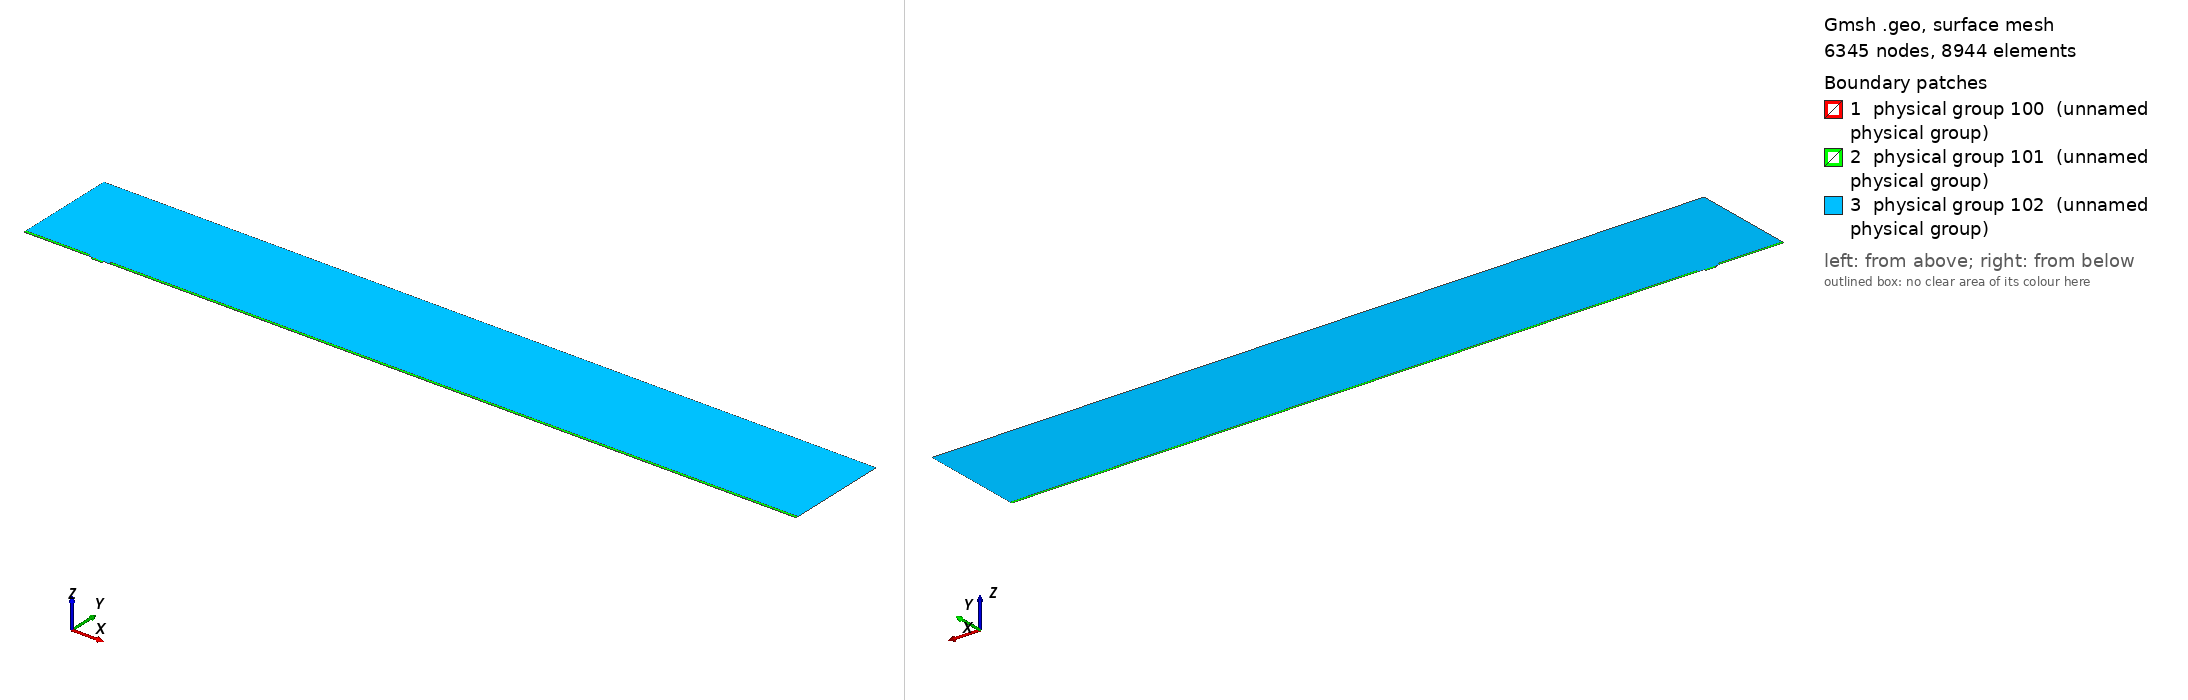

Gmsh geometry script, surface-meshed: 6345 nodes, 8944 surface elements. Boundary patches (legend numbers): 1 physical group 100 (unnamed physical group), 2 physical group 101 (unnamed physical group), 3 physical group 102 (unnamed physical group). Left view from above one corner, right view from below the opposite corner. Legend entries are the model's physical surfaces. The drawing asked Gmsh for element sizes between 1% and 20% of the model's largest extent; the script's own settings can give other sizes.

=== mesh.geo (drawn) ===
// Macro parameters
deltaStar = 1;
D = 3 * deltaStar; // depth of the gap 
W = 15.11 * deltaStar; // width of the gap
r = 8; // length of non-constant quads upstream and downstream of the gap
s = 8; // length of non-constant quads left and right inside the gap
BL = 0.25 * deltaStar; // height of the second layer of quad elements
BL_upper = 3.5 * deltaStar; // height of the third layer of quad elements
x0 = 100 * deltaStar; // x distance from inflow to gap
lengthOutflow = 1000 * deltaStar; // length after the gap
x3 = W + lengthOutflow; // last point of the domain
height = 150 * deltaStar; // height of the triangular region
triagHeightRegion_inflow = height - BL - BL_upper; // height of the triangular region

// Micro parameters
dx = 0.05; // dx of square elements near the leading and trailing edge of the gap (most resolution-demanding points in the domain)
size_triag_v_top = 32; // size of the elements in the upper triangular region

// All the value below are between 0 and 1. =1  means the elements are all equal in size. Avoid using values very close to 1, because we dividing by log(p) in the formula.
dy_in_v_right = 1.5; // heighest quad in the upper layer of quads, in the right part of the gap
dy_in_v_left = 1.75; // heighest quad in the upper layer of quads, in the left part of the gap
//p_in_v_right = (W / 2 - dy_in_v_right) / (W / 2 - dx); // densitiy concentration of elements inside the gap, vertically, near the right wall.
//p_in_v_left = (W / 2 - dy_in_v_left) / (W / 2 - dx); // densitiy concentration of elements inside the gap, vertically, near the left wall.
// fit (check the file scripts/fit_gmsh.py for more details)
p_in_v_left = 1.04645449 - 0.72589797/(W - 5.47760158)^0.49073995; // densitiy concentration of elements inside the gap, vertically, near the left wall.
p_in_v_right = 1.01007546 - 1.01562315/(W - 1.82092136)^0.74948754; // densitiy concentration of elements inside the gap, vertically, near the right wall.
p_in_h = 0.9; // densitiy concentration of elements inside the gap, horizontally. 

p_out_h = 0.5; // densitiy concentration of elements outside the gap, horizontally.
p_out_h_upper = 0.4; // densitiy concentration of elements outside the gap, horizontally on the upper layer of quads
p_out_v_inflow_dense = 0.8; // densitiy concentration of elements outside the gap, vertically, near the inflow and the gap
p_out_v_inflow_sparse = 0.99; // densitiy concentration of elements outside the gap, vertically, near the inflow and far from the gap
p_out_v_outflow_dense = 0.9; // densitiy concentration of elements outside the gap, vertically, near the outflow and the gap
p_out_v_outflow_sparse = 0.995; // densitiy concentration of elements outside the gap, vertically, near the outflow and far from the gap
p_triag_h_inflow = 0.8; // densitiy concentration of elements in the triangular region of the domain, horizontally.
p_triag_h_outflow = p_triag_h_inflow; // densitiy concentration of elements in the triangular region of the domain, horizontally.

enlarge_triag_inflow = 1.1; // heigher the value, larger the elements in the triangular region near the inflow
enlarge_triag_outflow = 1.1; // heigher the value, larger the elements in the triangular region near the outflow

// Automated parameters 
a_in_v_right = dx / (W / 2);
a_in_v_left = dx / (W / 2);
a_in_h = dx / (D / 2);
a_out_h = dx / BL;
a_out_v_inflow_dense = dx / r;
a_out_v_outflow_dense = dx / r;

// for the derivation of the formula, see file 20250123_gmshFormula.md in the docs folder
N_in_v_right = Ceil( Log (a_in_v_right / (1 - p_in_v_right + a_in_v_right * p_in_v_right)) / Log(p_in_v_right) );
N_in_v_left = Ceil( Log (a_in_v_left / (1 - p_in_v_left + a_in_v_left * p_in_v_left)) / Log(p_in_v_left) );
N_in_h = Ceil( Log (a_in_h / (1 - p_in_h + a_in_h * p_in_h)) / Log(p_in_h) );
N_out_h = Ceil( Log (a_out_h / (1 - p_out_h + a_out_h * p_out_h)) / Log(p_out_h) ) + 1; // + 1 is to correct the fact that the distance is too small to properly approximate the dx length
N_out_v_inflow_dense = Ceil( Log (a_out_v_inflow_dense / (1 - p_out_v_inflow_dense + a_out_v_inflow_dense * p_out_v_inflow_dense)) / Log(p_out_v_inflow_dense) );
N_out_v_outflow_dense = Ceil( Log (a_out_v_outflow_dense / (1 - p_out_v_outflow_dense + a_out_v_outflow_dense * p_out_v_outflow_dense)) / Log(p_out_v_outflow_dense) );

p_for_a_out_v_inflow_sparse_computation = p_out_v_inflow_dense;
p_for_a_out_v_outflow_sparse_computation = (p_out_v_outflow_dense + p_out_v_outflow_dense) / 2;
a_out_v_inflow_sparse = r / (x0 - r) * (1 - p_for_a_out_v_inflow_sparse_computation) / (1 - p_for_a_out_v_inflow_sparse_computation^(N_out_v_inflow_dense + 1));
a_out_v_outflow_sparse = r / (lengthOutflow - r) * (1 - p_for_a_out_v_outflow_sparse_computation) / (1 - p_for_a_out_v_outflow_sparse_computation^(N_out_v_outflow_dense + 1));

N_out_v_inflow_sparse = Ceil( Log(a_out_v_inflow_sparse / (1 - p_out_v_inflow_sparse + a_out_v_inflow_sparse * p_out_v_inflow_sparse)) / Log(p_out_v_inflow_sparse) );
N_out_v_outflow_sparse = Ceil( Log(a_out_v_outflow_sparse / (1 - p_out_v_outflow_sparse + a_out_v_outflow_sparse * p_out_v_outflow_sparse)) / Log(p_out_v_outflow_sparse) );


// second layer of quads
a_out_h_upper = (BL) / (BL_upper) * (1 - p_out_h) / (1 - p_out_h^(N_out_h + 1));
N_out_h_upper = Ceil( Log(a_out_h_upper / (1 - p_out_h_upper + a_out_h_upper * p_out_h_upper)) / Log(p_out_h_upper) );

// ---------------------------
// for triangular region
// ---------------------------
a_triag_h_inflow = (BL_upper) / (triagHeightRegion_inflow) * (1 - p_out_h_upper) / (1 - p_out_h_upper^(N_out_h_upper + 1));
a_triag_h_outflow = a_triag_h_inflow;
N_triag_v_top = Ceil( (x3 + x0) / size_triag_v_top ); // we assume p_triag_v = 1, otherwise the formula is different
N_triag_h_inflow = Ceil( Log(a_triag_h_inflow / (1 - p_triag_h_inflow + a_triag_h_inflow * p_triag_h_inflow)) / Log(p_triag_h_inflow) );
N_triag_h_outflow = Ceil( Log(a_triag_h_outflow / (1 - p_triag_h_outflow + a_triag_h_outflow * p_triag_h_outflow)) / Log(p_triag_h_outflow) );
N_triag_h_inflow = Ceil( N_triag_h_inflow / enlarge_triag_inflow );
N_triag_h_outflow = Ceil( N_triag_h_outflow / enlarge_triag_outflow );

Point(1) = {-x0, 0, 0};
Point(2) = {0,0,0};
Point(3) = {0,-D,0};
Point(4) = {W,-D,0};
Point(5) = {W,0,0};
Point(6) = {x3,0,0};
Point(8) = {x3,height,0};
Point(7) = {x3,BL,0};
Point(9) = {-x0,height,0};
Point(10) = {-x0,BL,0};
Point(11) = {0,BL,0};
Point(12) = {W,BL,0};
Point(13) = {W/2,0,0};
Point(14) = {W/2,BL,0};
Point(15) = {0,-D/2,0};
Point(16) = {W/2,-D,0};
Point(17) = {W,-D/2,0};
Point(18) = {-r,0,0};
Point(19) = {-r,BL,0};
Point(20) = {W + r,0,0};
Point(21) = {W + r,BL,0};
Point(22) = {-x0,BL+BL_upper,0};
Point(23) = {-r,BL+BL_upper,0};
Point(24) = {W + r,BL+BL_upper,0};
Point(25) = {x3,BL+BL_upper,0};

Line(1) = {1,18};
Line(2) = {2,15};
Line(3) = {3,16};
Line(4) = {4,17};
Line(5) = {5,20};
Line(6) = {6,7};
Line(7) = {7,25};
Line(8) = {8,9};
Line(9) = {9,22};
Line(10) = {10,19};
Line(11) = {10,1};
Line(12) = {11,14};
Line(13) = {12,21};
Line(14) = {2,13};
Line(15) = {15,3};
Line(16) = {16,4};
Line(17) = {17,5};
Line(18) = {13,5};
Line(19) = {14,12};
Line(20) = {18,2};
Line(21) = {20,6};
Line(22) = {21,7};
Line(23) = {19,11};
Line(24) = {22,10};
Line(25) = {25,8};
Line(26) = {25,24};
Line(27) = {22,23};
Line(28) = {23,19};
Line(29) = {24,21};

// outer quads
Curve Loop(1) = {5, 21, 6, -22, -13, -19, -12, -23, -10, 11, 1, 20, 14, 18};
Plane Surface(1) = {1};

// inside gap
Curve Loop(2) = {2, 15, 3, 16, 4, 17, -18, -14};
Plane Surface(2) = {2};

// triangular region
Curve Loop(3) = {23, 12, 19, 13, -29, -26, 25, 8, 9, 27, 28};
Plane Surface(3) = {3};

// 3rd layer of quads
Curve Loop(4) = {-24, 27, 28,-10};
Curve Loop(5) = {-29, -26, -7, -22};

Plane Surface(4) = {4};
Plane Surface(5) = {5};


// This defines the surfaces that will be meshed with quad elements
Transfinite Surface {1} = {1, 6, 7, 10};
Transfinite Surface {2} = {3, 4, 5, 2}; // number '2' must match the number '2' of plane surface
Transfinite Surface {4} = {19, 23, 22, 10};
Transfinite Surface {5} = {7, 25, 24, 21};

Transfinite Curve {18, 16, 19} = N_in_v_right Using Progression p_in_v_right;
Transfinite Curve {-14, -3, -12} = N_in_v_left Using Progression p_in_v_left;

Transfinite Curve {-2, 15, 17, -4} = N_in_h Using Progression p_in_h;


Transfinite Curve {11, -6} = N_out_h Using Progression p_out_h;
Transfinite Curve {24, 28, 29, -7} = N_out_h_upper Using Progression p_out_h_upper;
Transfinite Curve {10, 1, 27} = N_out_v_inflow_sparse Using Progression p_out_v_inflow_sparse;
Transfinite Curve {20, 23} = N_out_v_inflow_dense Using Progression p_out_v_inflow_dense;
Transfinite Curve {-21, -22, 26} = N_out_v_outflow_sparse Using Progression p_out_v_outflow_sparse;
Transfinite Curve {-5, -13} = N_out_v_outflow_dense Using Progression p_out_v_outflow_dense;

Recombine Surface {1, 2, 4, 5};

// for triangluar region
Transfinite Curve {8} = N_triag_v_top Using Progression 1;
Transfinite Curve {-25} = N_triag_h_outflow Using Progression p_triag_h_outflow;
Transfinite Curve {9} = N_triag_h_inflow Using Progression p_triag_h_inflow;


// defining boundary
Physical Curve(1) = {9,24,11}; // inlet
Physical Curve(2) = {7,25,6}; // outlet
Physical Curve(3) = {8}; // top
Physical Curve(4) = {1, 20, 2, 15, 3, 16, 4, 17, 5, 21}; // wall


Physical Surface(100) = {1};
Physical Surface(101) = {2, 4, 5};
Physical Surface(102) = {3};
